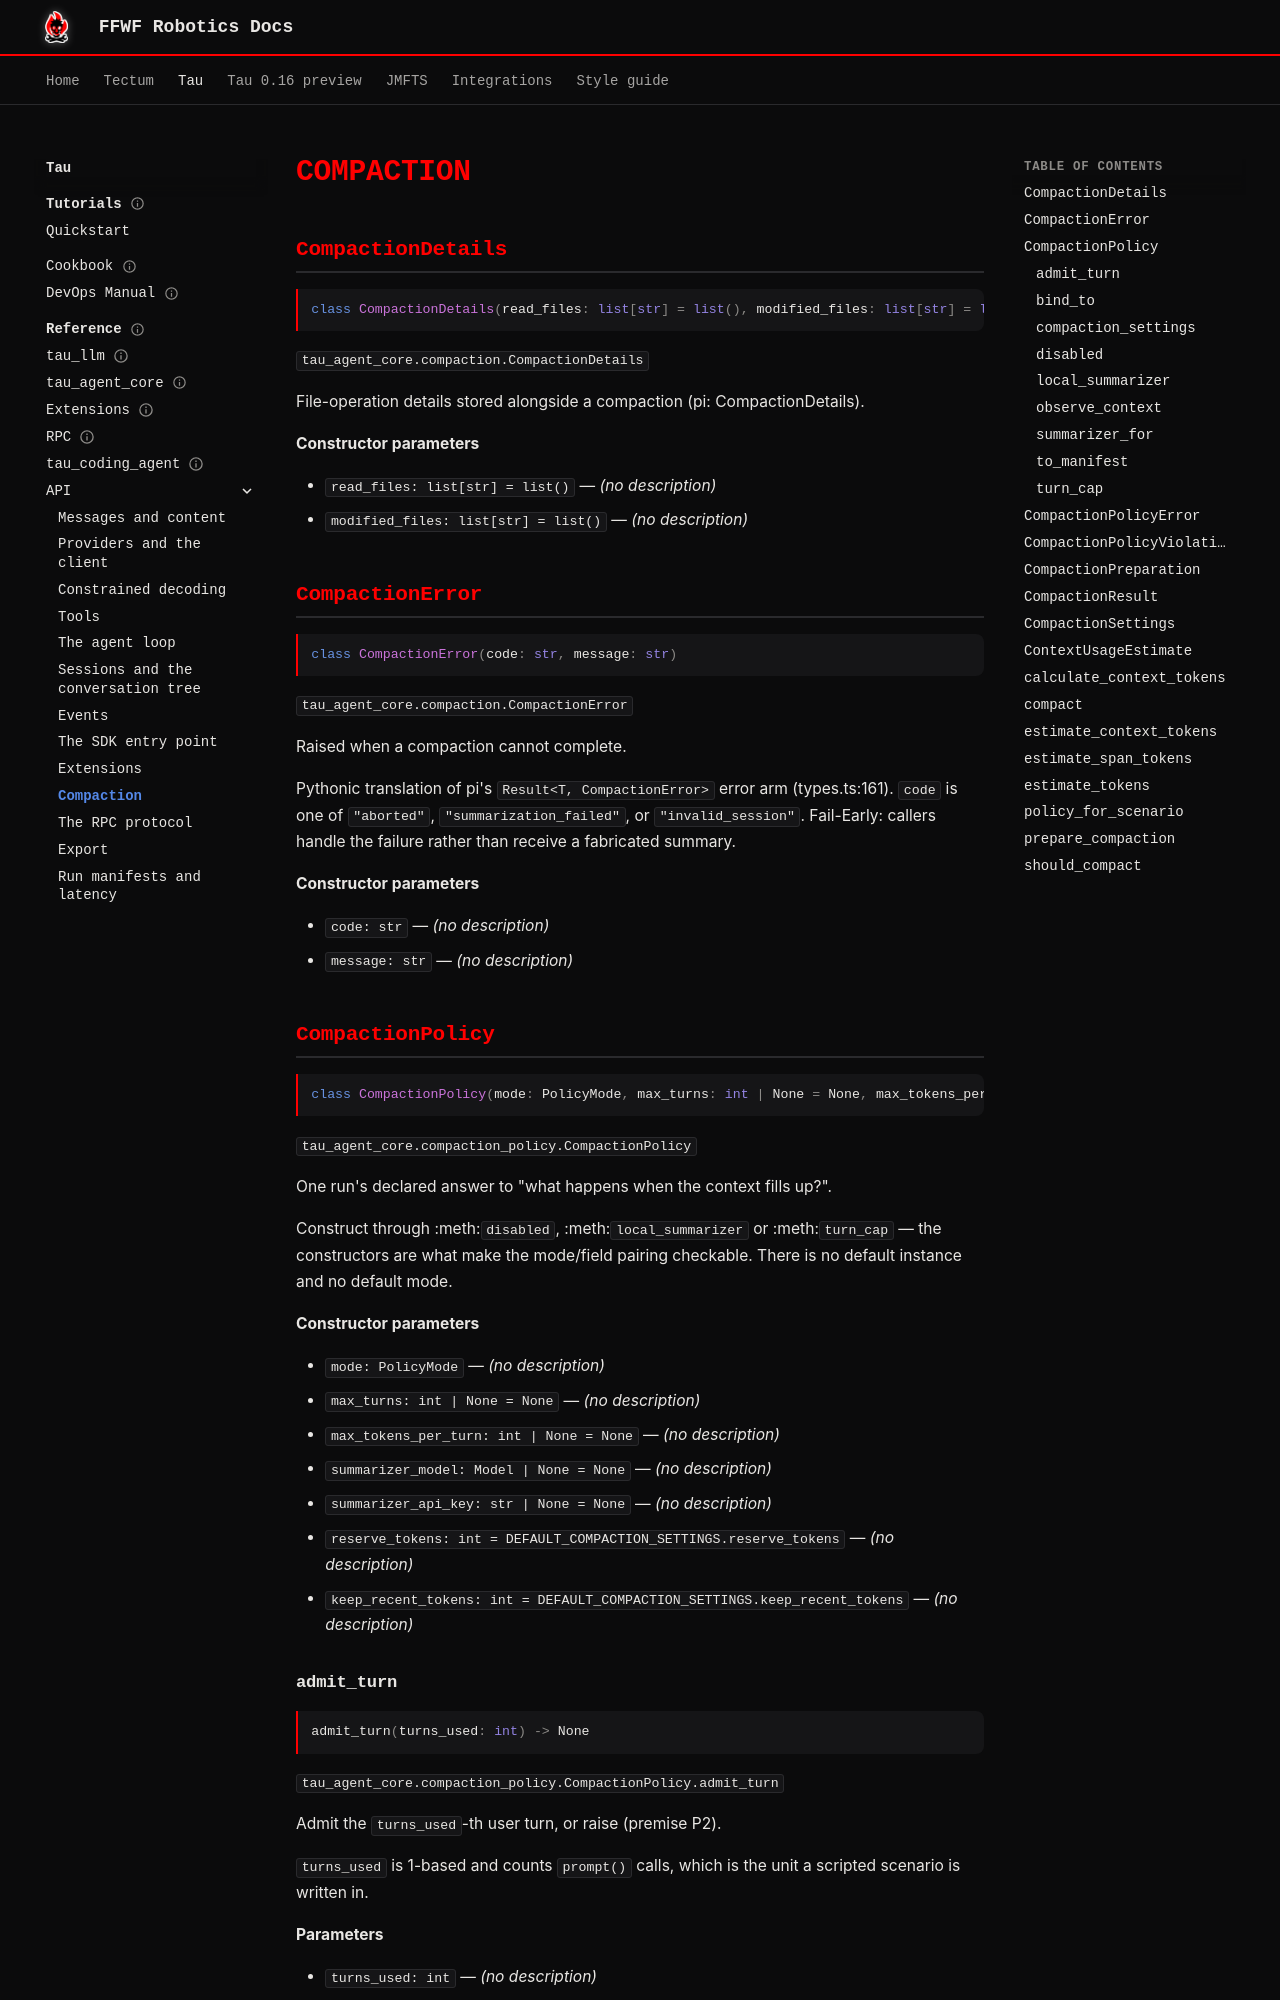

repository: ffwfrobotics/ffwfrobotics.github.io · page: tau/reference/api/compaction/index.html · generator: mkdocs

---
title: "Compaction"
---

# Compaction

<!-- generated by scripts/export_site_reference.py in the tau repository — do not edit by hand -->

## CompactionDetails
<!-- agent: yes -->

```python
class CompactionDetails(read_files: list[str] = list(), modified_files: list[str] = list())
```

`tau_agent_core.compaction.CompactionDetails`

File-operation details stored alongside a compaction (pi: CompactionDetails).

**Constructor parameters**

- `read_files: list[str] = list()` — *(no description)*
- `modified_files: list[str] = list()` — *(no description)*

## CompactionError
<!-- agent: yes -->

```python
class CompactionError(code: str, message: str)
```

`tau_agent_core.compaction.CompactionError`

Raised when a compaction cannot complete.

Pythonic translation of pi's ``Result<T, CompactionError>`` error arm
(types.ts:161). ``code`` is one of ``"aborted"``, ``"summarization_failed"``,
or ``"invalid_session"``. Fail-Early: callers handle the failure rather than
receive a fabricated summary.

**Constructor parameters**

- `code: str` — *(no description)*
- `message: str` — *(no description)*

## CompactionPolicy
<!-- agent: yes -->

```python
class CompactionPolicy(mode: PolicyMode, max_turns: int | None = None, max_tokens_per_turn: int | None = None, summarizer_model: Model | None = None, summarizer_api_key: str | None = None, reserve_tokens: int = DEFAULT_COMPACTION_SETTINGS.reserve_tokens, keep_recent_tokens: int = DEFAULT_COMPACTION_SETTINGS.keep_recent_tokens)
```

`tau_agent_core.compaction_policy.CompactionPolicy`

One run's declared answer to "what happens when the context fills up?".

Construct through :meth:`disabled`, :meth:`local_summarizer` or
:meth:`turn_cap` — the constructors are what make the mode/field pairing
checkable. There is no default instance and no default mode.

**Constructor parameters**

- `mode: PolicyMode` — *(no description)*
- `max_turns: int | None = None` — *(no description)*
- `max_tokens_per_turn: int | None = None` — *(no description)*
- `summarizer_model: Model | None = None` — *(no description)*
- `summarizer_api_key: str | None = None` — *(no description)*
- `reserve_tokens: int = DEFAULT_COMPACTION_SETTINGS.reserve_tokens` — *(no description)*
- `keep_recent_tokens: int = DEFAULT_COMPACTION_SETTINGS.keep_recent_tokens` — *(no description)*

### admit_turn

```python
admit_turn(turns_used: int) -> None
```

`tau_agent_core.compaction_policy.CompactionPolicy.admit_turn`

Admit the ``turns_used``-th user turn, or raise (premise P2).

``turns_used`` is 1-based and counts ``prompt()`` calls, which is the unit a
scripted scenario is written in.

**Parameters**

- `turns_used: int` — *(no description)*
